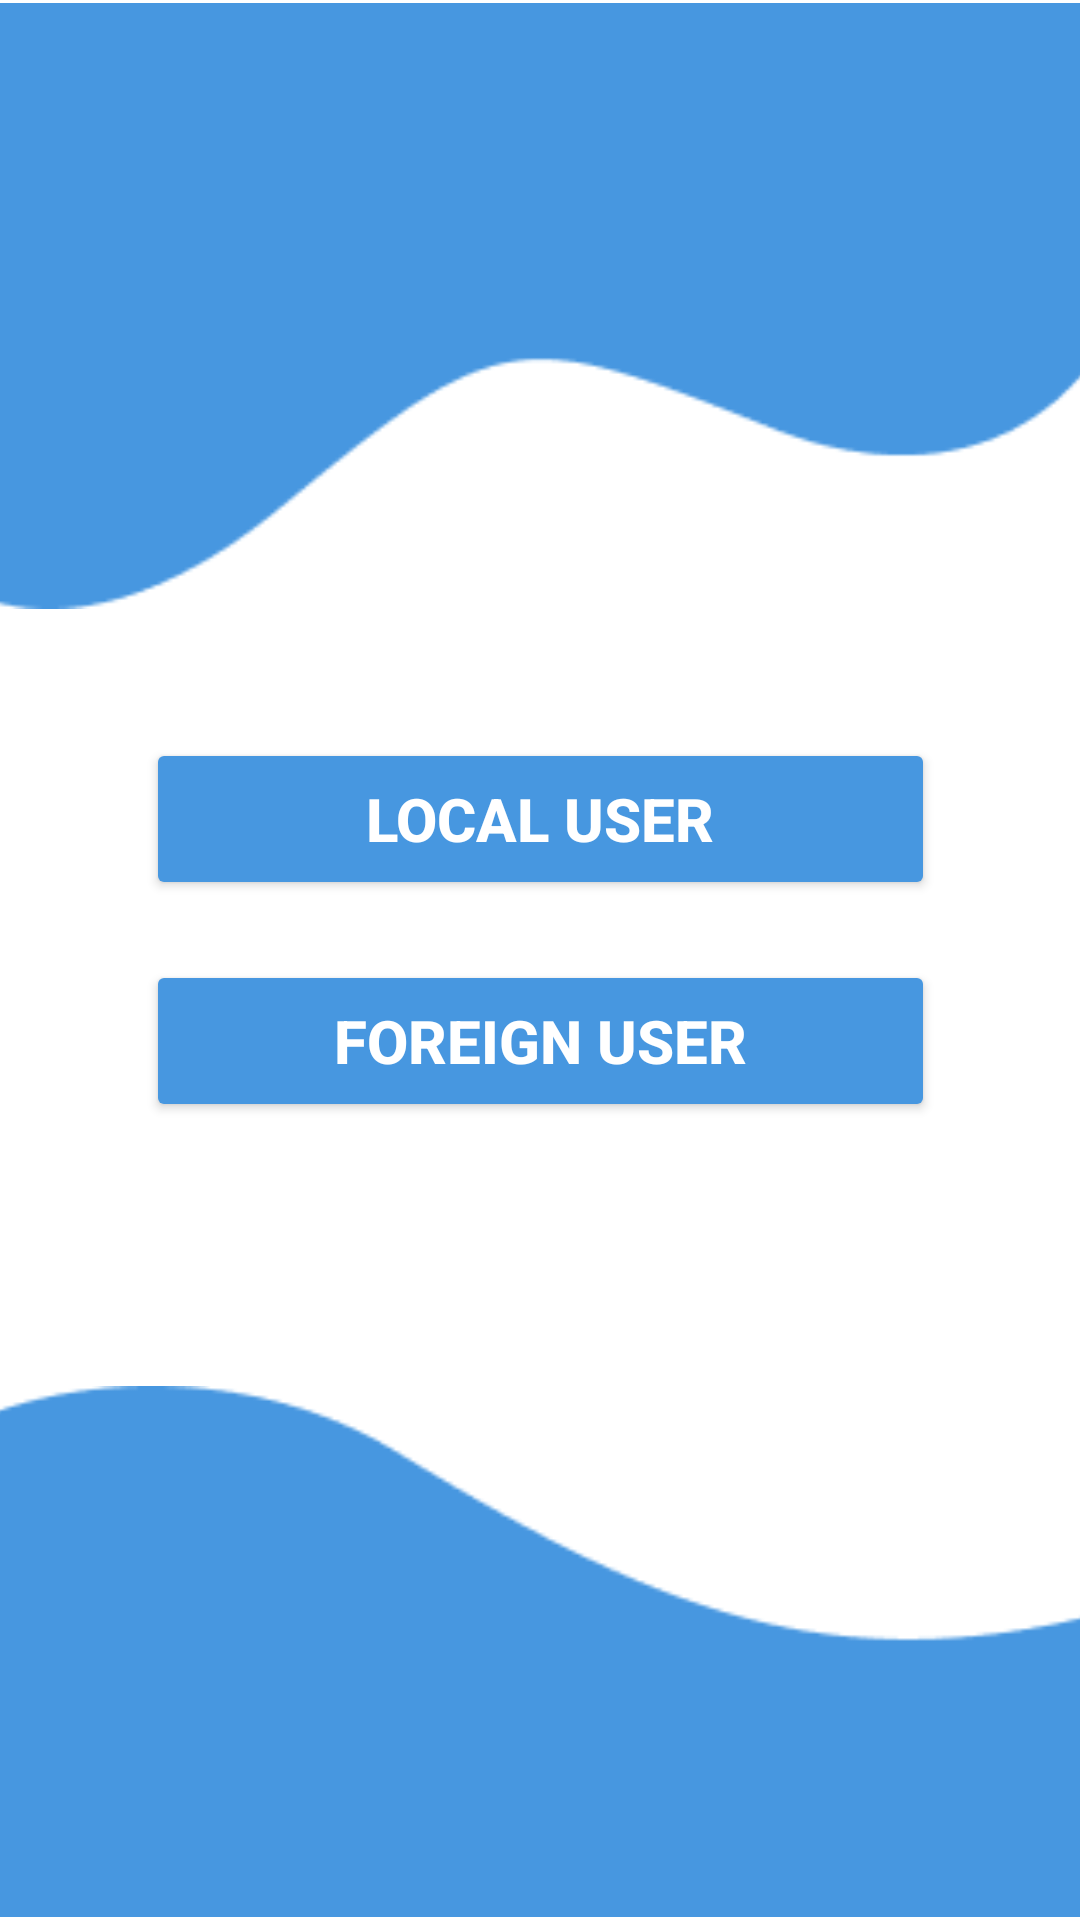

This screen was rendered from an Android layout file. Write that file and the resources it references.
<!-- AndroidManifest.xml: application theme Theme.CSSE -->
<!-- res/layout/activity_users.xml -->
<androidx.constraintlayout.widget.ConstraintLayout xmlns:android="http://schemas.android.com/apk/res/android"
    xmlns:app="http://schemas.android.com/apk/res-auto"
    xmlns:tools="http://schemas.android.com/tools"
    android:layout_width="match_parent"
    android:layout_height="match_parent"
    tools:context=".Users">

    <ImageView
        android:id="@+id/fotter"
        android:layout_width="411dp"
        android:layout_height="179dp"
        app:layout_constraintBottom_toBottomOf="parent"
        app:layout_constraintEnd_toEndOf="parent"
        app:layout_constraintStart_toStartOf="parent"
        app:srcCompat="@drawable/bottom"/>

    <ImageView
        android:id="@+id/header"
        android:layout_width="411dp"
        android:layout_height="204dp"
        app:layout_constraintEnd_toEndOf="parent"
        app:layout_constraintStart_toStartOf="parent"
        app:layout_constraintTop_toTopOf="parent"
        app:srcCompat="@drawable/up" />

    <Button
        android:id="@+id/localUser_btn"
        android:layout_width="263dp"
        android:layout_height="54dp"
        android:backgroundTint="#4797E0"
        android:text="Local User"
        android:textColor="#ffff"
        android:textSize="20sp"
        android:textStyle="bold"
        app:layout_constraintBottom_toBottomOf="parent"
        app:layout_constraintEnd_toEndOf="parent"
        app:layout_constraintStart_toStartOf="parent"
        app:layout_constraintTop_toTopOf="parent"
        app:layout_constraintVertical_bias="0.42" />

    <Button
        android:id="@+id/foreignUser_btn"
        android:layout_width="263dp"
        android:layout_height="54dp"
        android:backgroundTint="#4797E0"
        android:text="Foreign User"
        android:textColor="#ffff"
        android:textSize="20sp"
        android:textStyle="bold"
        app:layout_constraintBottom_toBottomOf="parent"
        app:layout_constraintEnd_toEndOf="parent"
        app:layout_constraintStart_toStartOf="parent"
        app:layout_constraintTop_toTopOf="parent"
        app:layout_constraintVertical_bias="0.546" />


</androidx.constraintlayout.widget.ConstraintLayout>
<!-- resources referenced by this layout -->
<resources>
  <!-- drawable bottom: png bitmap (drawable, 1930 bytes) -->
  <!-- drawable up: png bitmap (drawable, 2520 bytes) -->
  <style name="Theme.CSSE" parent="Theme.MaterialComponents.DayNight.NoActionBar">
          
          <item name="colorPrimary">@color/purple_500</item>
          <item name="colorPrimaryVariant">@color/purple_700</item>
          <item name="colorOnPrimary">@color/white</item>
          
          <item name="colorSecondary">@color/teal_200</item>
          <item name="colorSecondaryVariant">@color/teal_700</item>
          <item name="colorOnSecondary">@color/black</item>
          
          <item name="android:statusBarColor" tools:targetApi="l">?attr/colorPrimaryVariant</item>
          
      </style>
  <!-- not gathered from this repository: default colours our renderer supplied (Android Studio template values) -->
  <color name="purple_500">#FF6200EE</color>
  <color name="purple_700">#FF3700B3</color>
  <color name="teal_200">#FF03DAC5</color>
  <color name="teal_700">#FF018786</color>
  <color name="black">#FF000000</color>
  <color name="white">#FFFFFFFF</color>
</resources>
